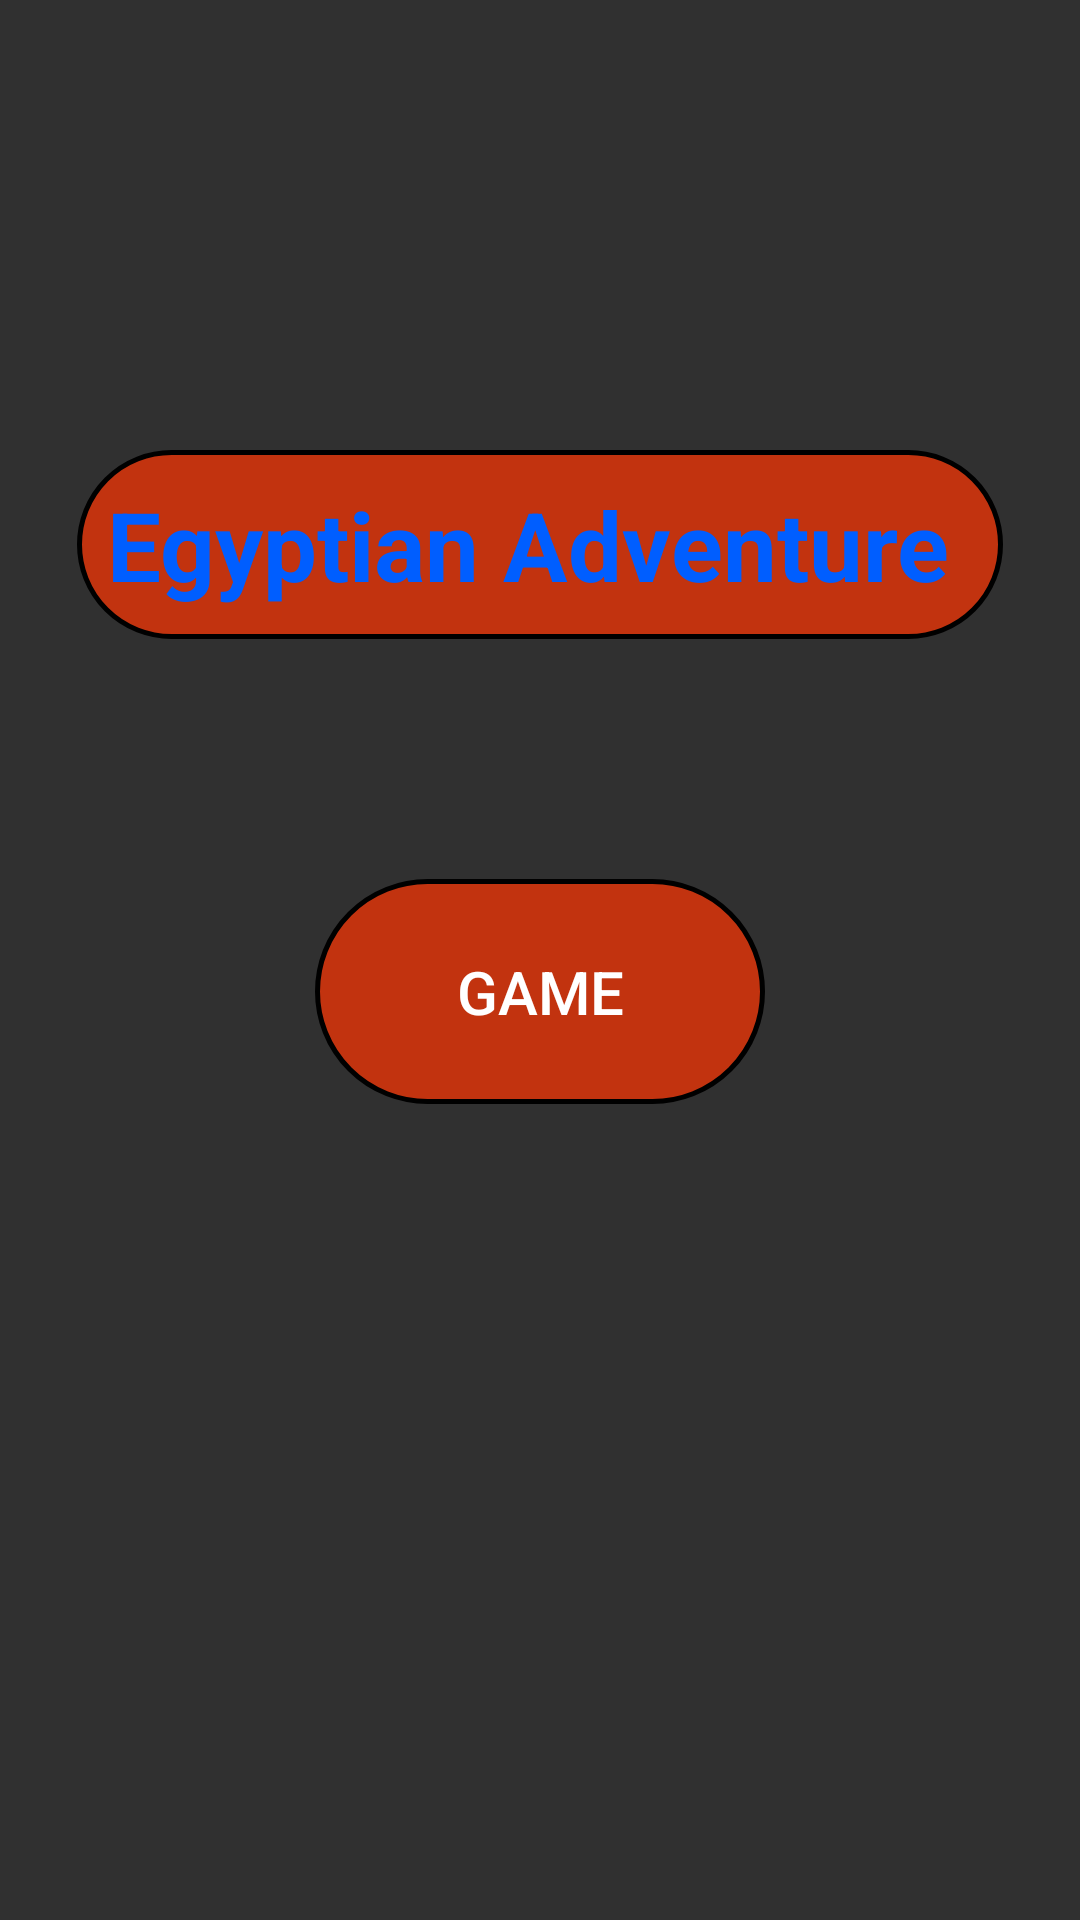

Android layout source for this screen:
<!-- AndroidManifest.xml: application theme Theme.EgyptianBrawl -->
<!-- res/layout/fragment_gamemenu.xml -->
<?xml version="1.0" encoding="utf-8"?>
<androidx.constraintlayout.widget.ConstraintLayout xmlns:android="http://schemas.android.com/apk/res/android"
    xmlns:app="http://schemas.android.com/apk/res-auto"
    xmlns:tools="http://schemas.android.com/tools"
    android:layout_width="match_parent"
    android:layout_height="match_parent"
    android:background="@drawable/handegipt"
    tools:context=".fragmentsgame.gamemenu">


    <TextView
        android:id="@+id/textView"
        android:layout_width="wrap_content"
        android:layout_height="wrap_content"
        android:layout_marginTop="150dp"
        android:background="@drawable/bacgroundswindow"
        android:padding="@dimen/dim10"
        android:text="Egyptian Adventure "
        android:textColor="@color/pachkablue"
        android:textSize="@dimen/spasibo32"
        android:textStyle="bold"
        app:layout_constraintEnd_toEndOf="parent"
        app:layout_constraintStart_toStartOf="parent"
        app:layout_constraintTop_toTopOf="parent" />

    <Button
        android:id="@+id/button2"
        android:layout_width="150dp"
        android:layout_height="75dp"
        android:layout_marginTop="80dp"
        android:background="@drawable/bacgroundswindow"
        android:text="Game"
        android:textSize="@dimen/spasibo20"
        app:layout_constraintEnd_toEndOf="parent"
        app:layout_constraintStart_toStartOf="parent"
        app:layout_constraintTop_toBottomOf="@+id/textView" />
</androidx.constraintlayout.widget.ConstraintLayout>
<!-- resources referenced by this layout -->
<resources>
  <color name="pachkablue">#005EFF</color>
  <dimen name="dim10">10dp</dimen>
  <dimen name="spasibo20">20sp</dimen>
  <dimen name="spasibo32">32sp</dimen>
  <!-- drawable bacgroundswindow (drawable) -->
  <?xml version="1.0" encoding="utf-8"?>
  <shape xmlns:android="http://schemas.android.com/apk/res/android">
  <stroke
      android:width="1.5dp"
  android:color="@color/black"/>
      <corners
          android:radius="100dp"/>
      <gradient
  android:startColor="#B3FF3300"
          android:centerColor="#B3FF3300"
          android:endColor="#B3FF3300"
  
  
          />
  </shape>
  <style name="Theme.EgyptianBrawl" parent="Theme.AppCompat.NoActionBar">
          
          <item name="colorPrimary">@color/purple_500</item>
          <item name="colorPrimaryVariant">@color/purple_700</item>
          <item name="colorOnPrimary">@color/white</item>
          
          <item name="colorSecondary">@color/teal_200</item>
          <item name="colorSecondaryVariant">@color/teal_700</item>
          <item name="colorOnSecondary">@color/black</item>
          
          <item name="android:statusBarColor">@color/black</item>
          
      </style>
  <color name="black">#FF000000</color>
  <color name="purple_500">#FF6200EE</color>
  <color name="purple_700">#FF3700B3</color>
  <color name="white">#FFFFFFFF</color>
  <color name="teal_200">#FF03DAC5</color>
  <color name="teal_700">#FF018786</color>
</resources>
